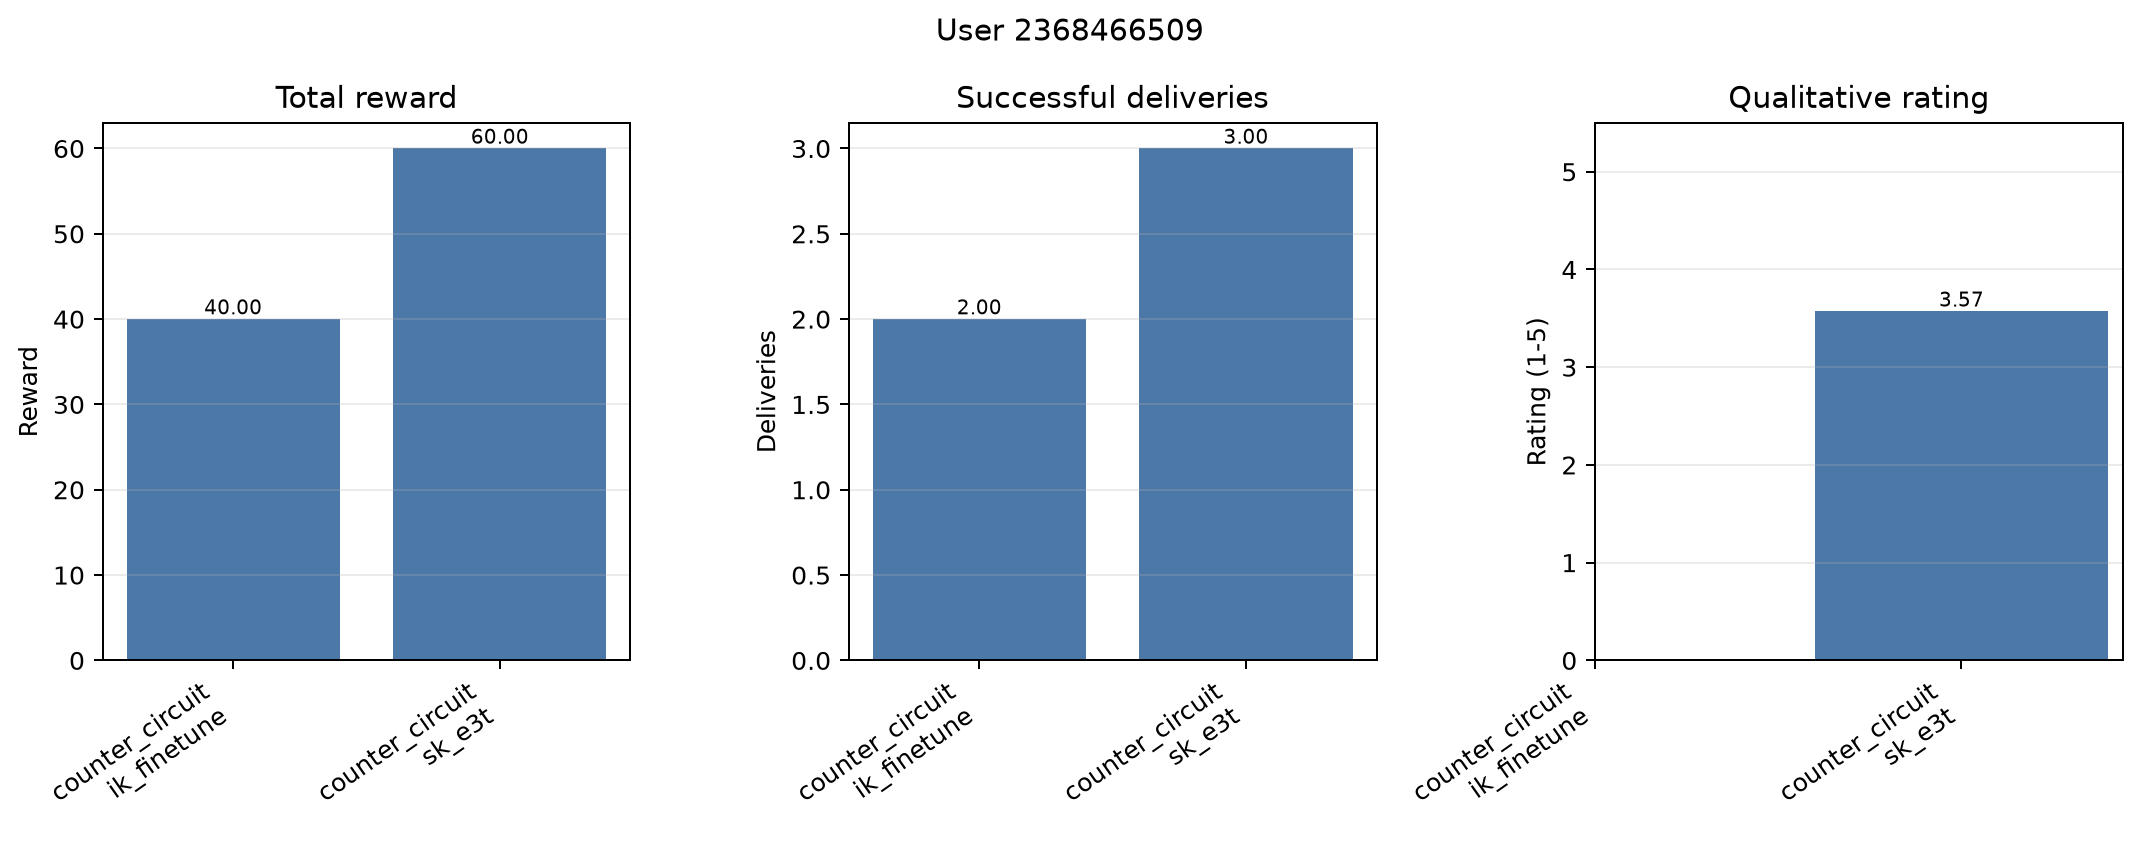

The file beside this chart, header and first rows:
user_id, map, algorithm, total_reward, successful_deliveries, success, success_rate, completed, nsteps, nepisodes, mean_qualitative_rating, collisions, collision_status
2368466509, counter_circuit, ik_finetune, 40.0, 2.0, True, 1.0, False, 133, 1, , , not_recorded
2368466509, counter_circuit, sk_e3t, 60.0, 3.0, True, 1.0, True, 201, 1, 3.571, , not_recorded
